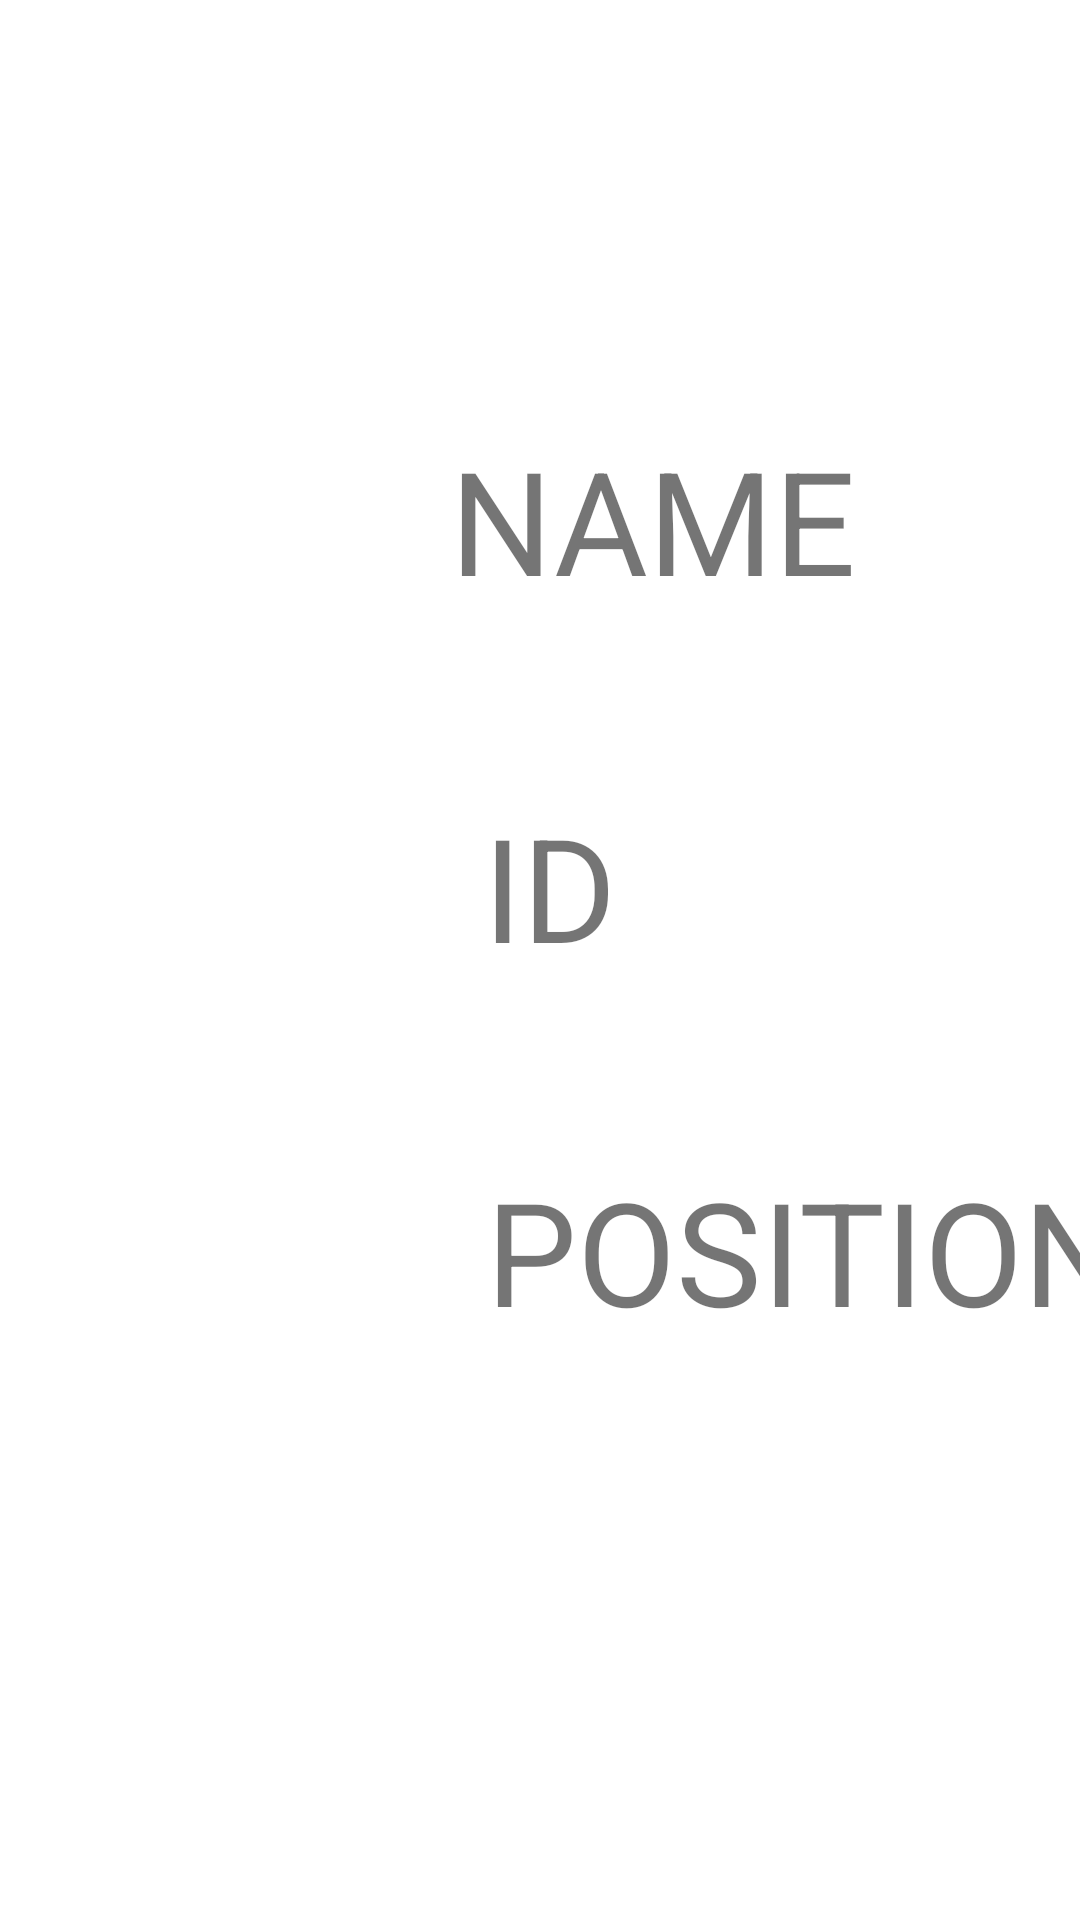

Reconstruct the res/layout file that produces this screen, plus the resources it refers to.
<!-- AndroidManifest.xml: application theme Theme.Lect12ListViewsAdapters -->
<!-- res/layout/detail_activity.xml -->
<?xml version="1.0" encoding="utf-8"?>
<androidx.constraintlayout.widget.ConstraintLayout xmlns:android="http://schemas.android.com/apk/res/android"
    xmlns:app="http://schemas.android.com/apk/res-auto"
    xmlns:tools="http://schemas.android.com/tools"
    android:layout_width="match_parent"
    android:layout_height="match_parent">

    <ImageView
        android:id="@+id/imageView"
        android:layout_width="wrap_content"
        android:layout_height="wrap_content"
        android:layout_marginStart="123dp"
        android:layout_marginTop="64dp"
        app:layout_constraintStart_toStartOf="parent"
        app:layout_constraintTop_toTopOf="parent"
        tools:srcCompat="@tools:sample/avatars" />

    <TextView
        android:id="@+id/textView"
        android:layout_width="wrap_content"
        android:layout_height="wrap_content"
        android:layout_marginStart="27dp"
        android:layout_marginTop="77dp"
        android:text="NAME"
        android:textSize="48sp"
        app:layout_constraintStart_toStartOf="@+id/imageView"
        app:layout_constraintTop_toBottomOf="@+id/imageView" />

    <TextView
        android:id="@+id/textView2"
        android:layout_width="wrap_content"
        android:layout_height="wrap_content"
        android:layout_marginStart="11dp"
        android:layout_marginTop="58dp"
        android:text="ID"
        android:textSize="48sp"
        app:layout_constraintStart_toStartOf="@+id/textView"
        app:layout_constraintTop_toBottomOf="@+id/textView" />

    <TextView
        android:id="@+id/textView3"
        android:layout_width="wrap_content"
        android:layout_height="wrap_content"
        android:layout_marginStart="1dp"
        android:layout_marginTop="57dp"
        android:text="POSITION"
        android:textSize="48sp"
        app:layout_constraintStart_toStartOf="@+id/textView2"
        app:layout_constraintTop_toBottomOf="@+id/textView2" />
</androidx.constraintlayout.widget.ConstraintLayout>
<!-- resources referenced by this layout -->
<resources>
  <style name="Theme.Lect12ListViewsAdapters" parent="Theme.MaterialComponents.DayNight.DarkActionBar">
          
          <item name="colorPrimary">@color/purple_500</item>
          <item name="colorPrimaryVariant">@color/purple_700</item>
          <item name="colorOnPrimary">@color/white</item>
          
          <item name="colorSecondary">@color/teal_200</item>
          <item name="colorSecondaryVariant">@color/teal_700</item>
          <item name="colorOnSecondary">@color/black</item>
          
          <item name="android:statusBarColor" tools:targetApi="l">?attr/colorPrimaryVariant</item>
          
      </style>
  <!-- not gathered from this repository: default colours our renderer supplied (Android Studio template values) -->
  <color name="purple_500">#FF6200EE</color>
  <color name="purple_700">#FF3700B3</color>
  <color name="teal_200">#FF03DAC5</color>
  <color name="teal_700">#FF018786</color>
  <color name="black">#FF000000</color>
  <color name="white">#FFFFFFFF</color>
</resources>
